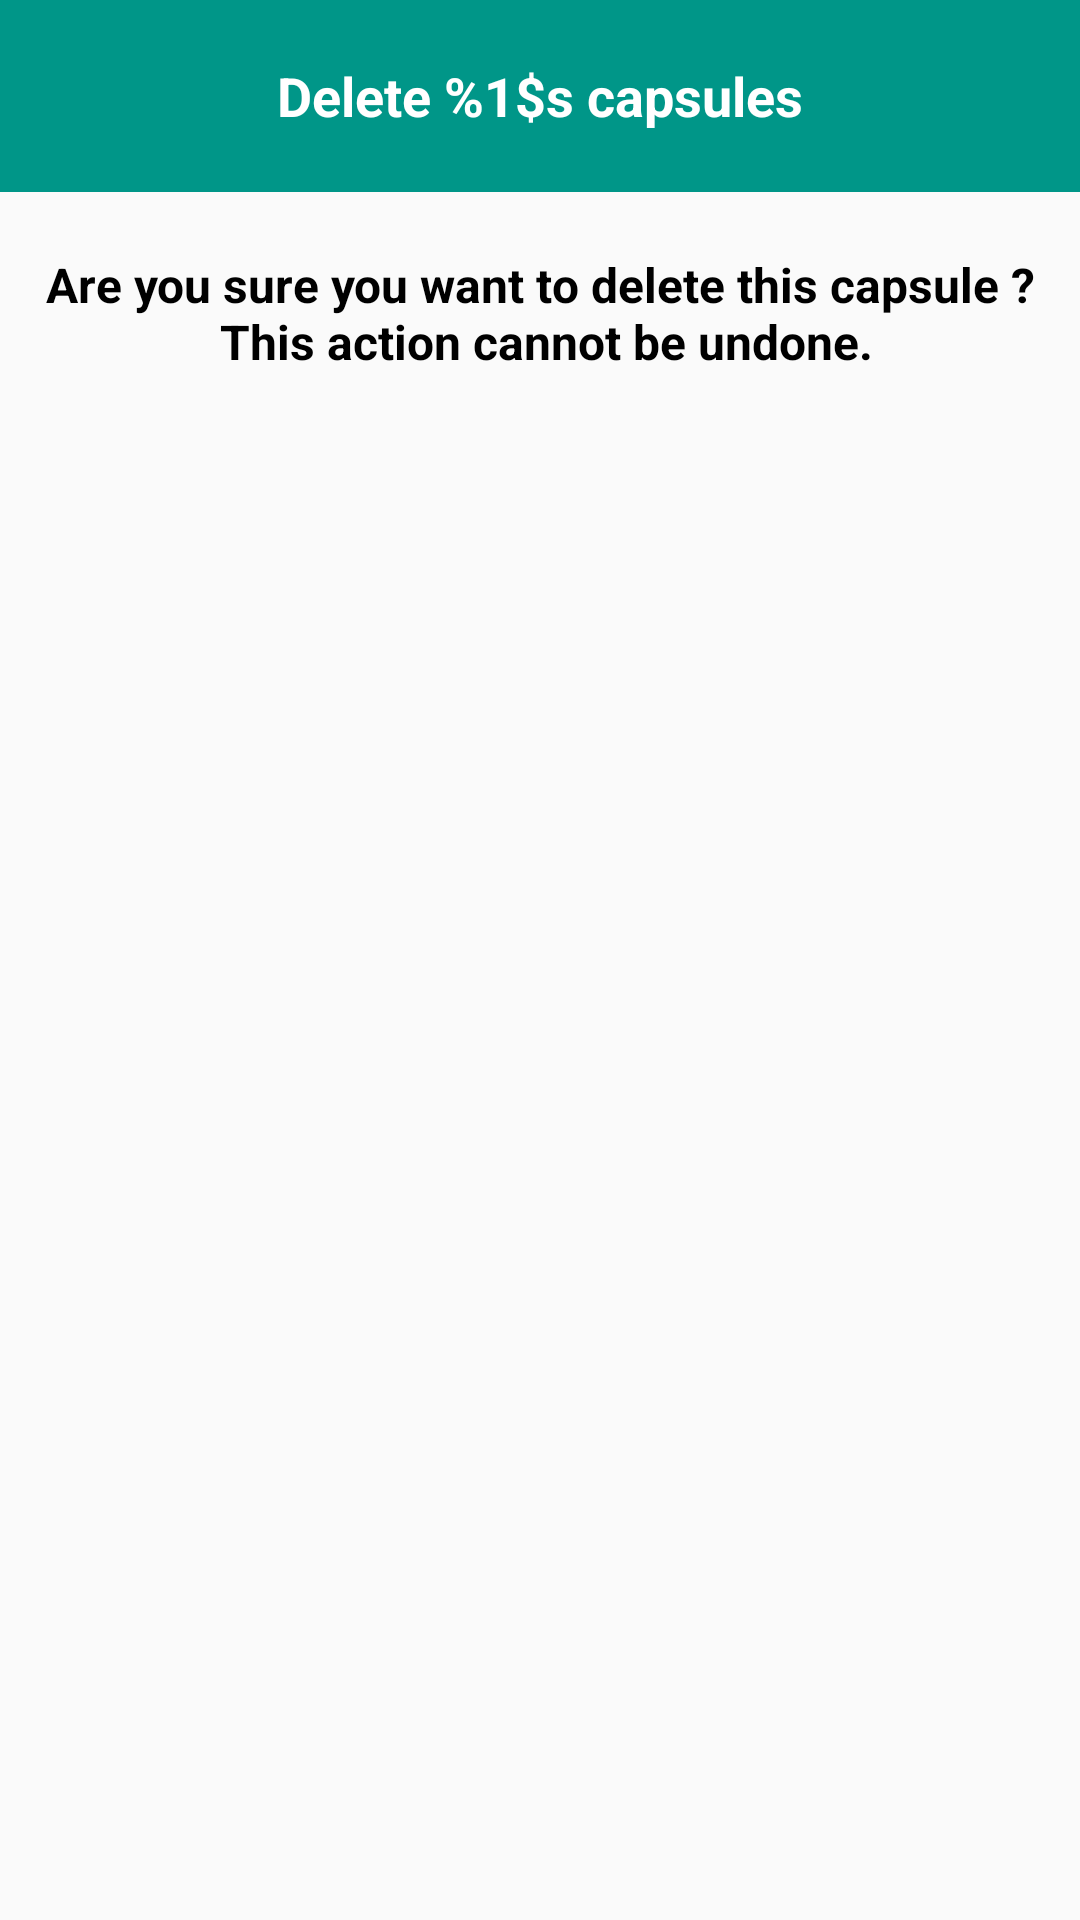

Produce the Android XML layout that renders to this screen, including the resource entries it uses.
<!-- AndroidManifest.xml: application theme AppTheme -->
<!-- res/layout/delete_dialog.xml -->
<?xml version="1.0" encoding="utf-8"?>
<ScrollView xmlns:android="http://schemas.android.com/apk/res/android"
    xmlns:ads="http://schemas.android.com/apk/res-auto"
    android:id="@+id/scrollView"
    android:layout_width="match_parent"
    android:layout_height="match_parent"
    android:fillViewport="true">

    <RelativeLayout xmlns:android="http://schemas.android.com/apk/res/android"
        android:layout_width="fill_parent"
        android:layout_height="wrap_content"
        android:orientation="horizontal">

        <TextView
            android:id="@+id/deleteTitle"
            android:layout_width="match_parent"
            android:layout_height="64sp"
            android:background="@color/teal"
            android:gravity="center_horizontal|center_vertical"
            android:scaleType="center"
            android:text="@string/deleteTitle"
            android:textColor="@color/white"
            android:textSize="@dimen/title_text_size"
            android:textStyle="bold" />

        <TextView
            android:id="@+id/deleteInfo"
            android:layout_width="match_parent"
            android:layout_height="wrap_content"
            android:layout_below="@+id/deleteTitle"
            android:layout_marginTop="20sp"
            android:gravity="center_horizontal|center_vertical"
            android:scaleType="center"
            android:text="@string/deleteInfo"
            android:textColor="@color/black"
            android:textSize="@dimen/subheading_text_size"
            android:textStyle="bold" />

    </RelativeLayout>
</ScrollView>
<!-- resources referenced by this layout -->
<resources>
  <color name="black">#000000</color>
  <color name="teal">#009688</color>
  <color name="white">#ffffff</color>
  <dimen name="subheading_text_size">16sp</dimen>
  <dimen name="title_text_size">18sp</dimen>
  <string name="deleteInfo">Are you sure you want to delete this capsule ?\n This action cannot be undone.</string>
  <string name="deleteTitle">Delete %1$s capsules</string>
  <style name="AppTheme" parent="Theme.AppCompat.Light.DarkActionBar">
          
          <item name="colorPrimary">@color/brown_darken4</item>
          <item name="colorPrimaryDark">@color/brown_darken4</item>
          <item name="colorAccent">@color/teal_darken4</item>
          <item name="actionModeBackground">@color/brown_darken4</item>
      </style>
  <color name="brown_darken4">#3e2723</color>
  <color name="teal_darken4">#004d40</color>
</resources>
